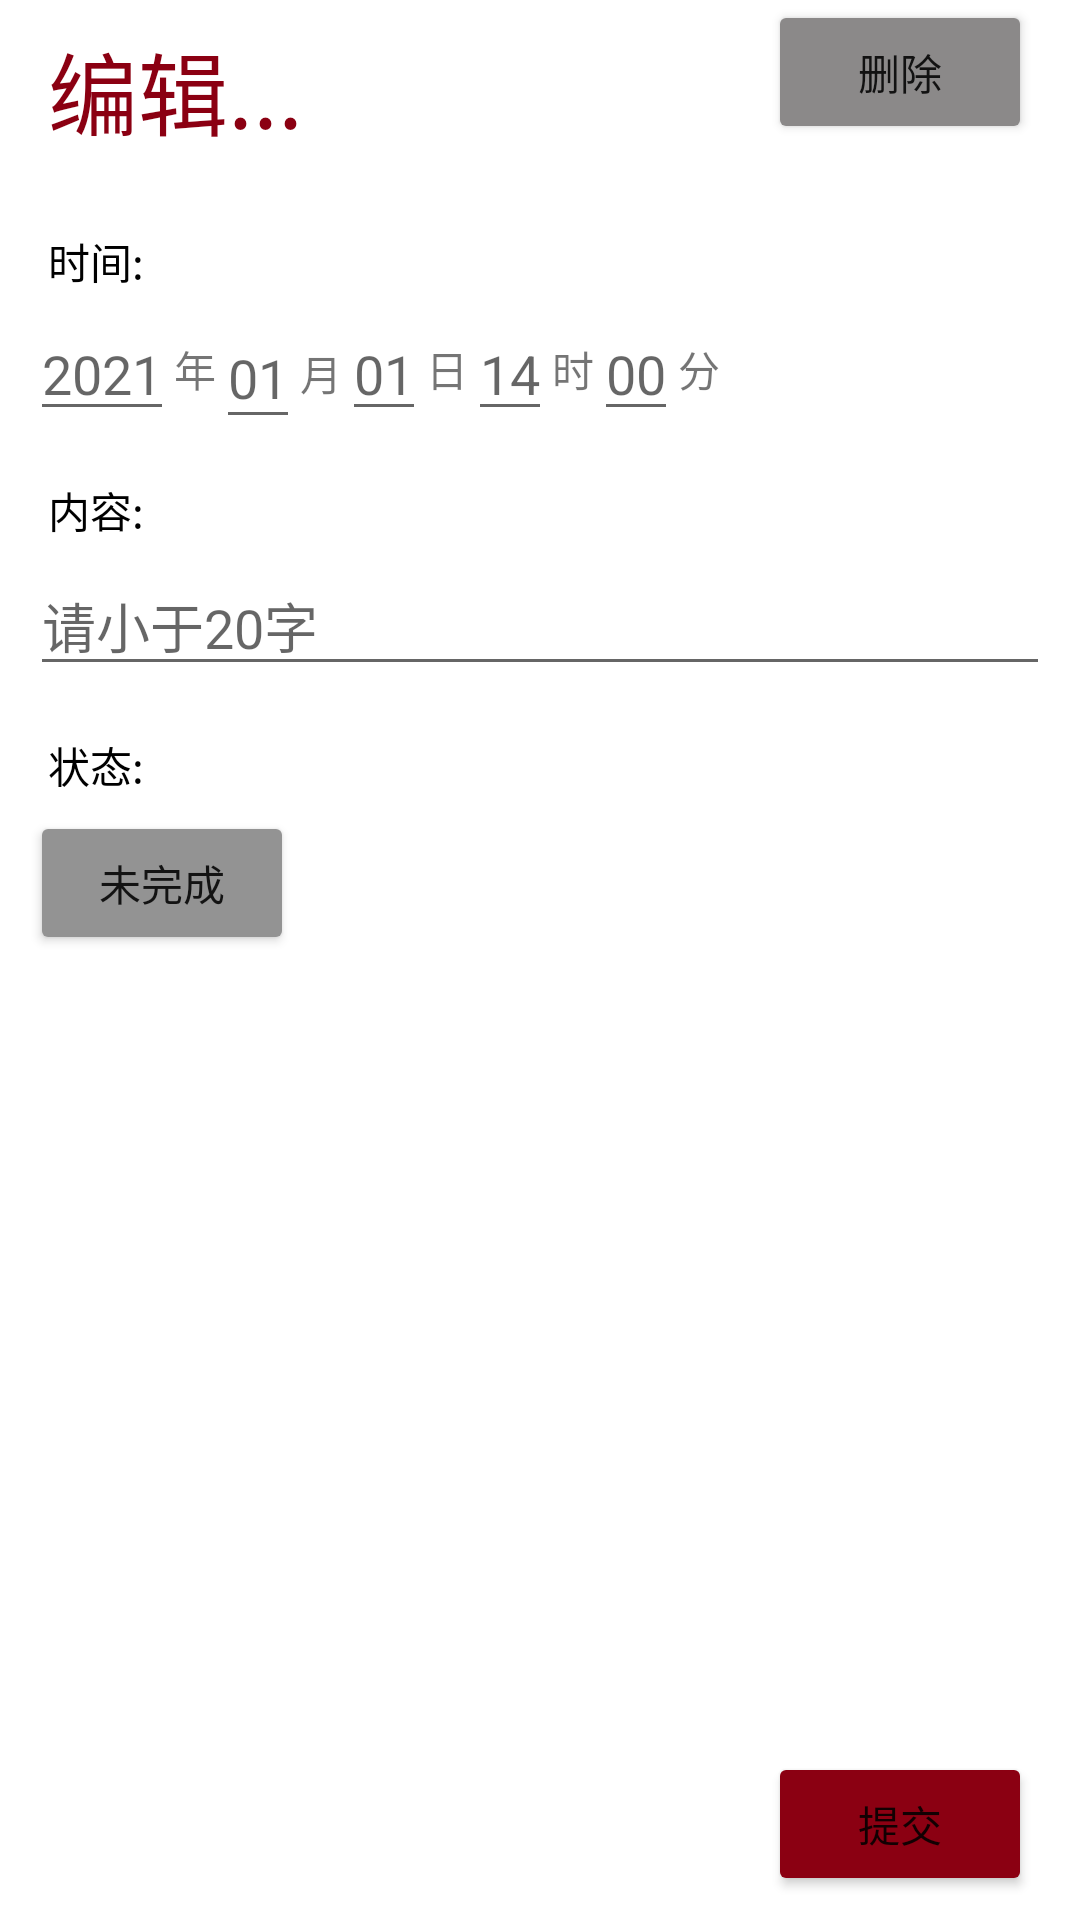

Produce the Android XML layout that renders to this screen, including the resource entries it uses.
<!-- AndroidManifest.xml: application theme Theme.Electiver -->
<!-- res/layout/activity_edit_deadline.xml -->
<?xml version="1.0" encoding="utf-8"?>
<androidx.constraintlayout.widget.ConstraintLayout xmlns:android="http://schemas.android.com/apk/res/android"
    xmlns:app="http://schemas.android.com/apk/res-auto"
    xmlns:tools="http://schemas.android.com/tools"
    android:layout_width="match_parent"
    android:layout_height="match_parent"
    tools:context=".EditDeadlineActivity">

    <Button
        android:id="@+id/deleteDDL"
        android:layout_width="wrap_content"
        android:layout_height="wrap_content"
        android:layout_marginEnd="16dp"
        android:layout_marginRight="16dp"
        android:text="删除"
        app:backgroundTint="@color/snow4"
        app:layout_constraintEnd_toEndOf="parent"
        app:layout_constraintTop_toTopOf="parent" />

    <Button
        android:id="@+id/submit"
        android:layout_width="wrap_content"
        android:layout_height="wrap_content"
        android:layout_marginEnd="16dp"
        android:layout_marginRight="16dp"
        android:layout_marginBottom="8dp"
        android:text="提交"
        app:backgroundTint="#8B0012"
        app:layout_constraintBottom_toBottomOf="parent"
        app:layout_constraintEnd_toEndOf="parent" />

    <EditText
        android:id="@+id/contentInput"
        android:layout_width="0dp"
        android:layout_height="wrap_content"
        android:layout_marginStart="10dp"
        android:layout_marginLeft="10dp"
        android:layout_marginTop="5dp"
        android:layout_marginEnd="10dp"
        android:layout_marginRight="10dp"
        android:ems="10"
        android:hint="请小于20字"
        android:inputType="textPersonName"
        android:textColor="#000000"
        app:layout_constraintEnd_toEndOf="parent"
        app:layout_constraintHorizontal_bias="0.0"
        app:layout_constraintStart_toStartOf="parent"
        app:layout_constraintTop_toBottomOf="@+id/titleContent" />

    <TextView
        android:id="@+id/titleTime"
        android:layout_width="wrap_content"
        android:layout_height="wrap_content"
        android:layout_marginStart="16dp"
        android:layout_marginLeft="16dp"
        android:layout_marginTop="25dp"
        android:text="时间:"
        android:textColor="#000000"
        app:layout_constraintStart_toStartOf="parent"
        app:layout_constraintTop_toBottomOf="@+id/titleEdit" />

    <TextView
        android:id="@+id/titleEdit"
        android:layout_width="wrap_content"
        android:layout_height="wrap_content"
        android:layout_marginStart="16dp"
        android:layout_marginLeft="16dp"
        android:layout_marginTop="8dp"
        android:text="编辑..."
        android:textColor="#FF8B0012"
        android:textSize="30sp"
        app:layout_constraintStart_toStartOf="parent"
        app:layout_constraintTop_toTopOf="parent" />

    <TextView
        android:id="@+id/titleContent"
        android:layout_width="wrap_content"
        android:layout_height="wrap_content"
        android:layout_marginStart="16dp"
        android:layout_marginLeft="16dp"
        android:layout_marginTop="16dp"
        android:text="内容:"
        android:textColor="#000000"
        app:layout_constraintStart_toStartOf="parent"
        app:layout_constraintTop_toBottomOf="@+id/Year" />

    <TextView
        android:id="@+id/titleContent2"
        android:layout_width="wrap_content"
        android:layout_height="wrap_content"
        android:layout_marginStart="16dp"
        android:layout_marginLeft="16dp"
        android:layout_marginTop="16dp"
        android:text="状态:"
        android:textColor="#000000"
        app:layout_constraintStart_toStartOf="parent"
        app:layout_constraintTop_toBottomOf="@+id/contentInput" />

    <EditText
        android:id="@+id/Year"
        android:layout_width="48dp"
        android:layout_height="wrap_content"
        android:layout_marginStart="10dp"
        android:layout_marginLeft="10dp"
        android:layout_marginTop="5dp"
        android:ems="10"
        android:hint="2021"
        android:inputType="textPersonName"
        app:layout_constraintStart_toStartOf="parent"
        app:layout_constraintTop_toBottomOf="@+id/titleTime" />

    <EditText
        android:id="@+id/Month"
        android:layout_width="28dp"
        android:layout_height="44dp"
        android:ems="10"
        android:hint="01"
        android:inputType="textPersonName"
        app:layout_constraintStart_toEndOf="@+id/textView"
        app:layout_constraintTop_toTopOf="@+id/Year" />

    <EditText
        android:id="@+id/Day"
        android:layout_width="28dp"
        android:layout_height="0dp"
        android:ems="10"
        android:hint="01"
        android:inputType="textPersonName"
        app:layout_constraintStart_toEndOf="@+id/textView8"
        app:layout_constraintTop_toTopOf="@+id/Month" />

    <EditText
        android:id="@+id/Hour"
        android:layout_width="28dp"
        android:layout_height="0dp"
        android:ems="10"
        android:hint="14"
        android:inputType="textPersonName"
        app:layout_constraintStart_toEndOf="@+id/textView9"
        app:layout_constraintTop_toTopOf="@+id/Day" />

    <EditText
        android:id="@+id/Minute"
        android:layout_width="28dp"
        android:layout_height="0dp"
        android:ems="10"
        android:hint="00"
        android:inputType="textPersonName"
        app:layout_constraintStart_toEndOf="@+id/textView10"
        app:layout_constraintTop_toTopOf="@+id/Hour" />

    <TextView
        android:id="@+id/textView"
        android:layout_width="wrap_content"
        android:layout_height="wrap_content"
        android:text="年"
        app:layout_constraintBottom_toBottomOf="@+id/Year"
        app:layout_constraintStart_toEndOf="@+id/Year"
        app:layout_constraintTop_toTopOf="@+id/Year" />

    <TextView
        android:id="@+id/textView8"
        android:layout_width="wrap_content"
        android:layout_height="wrap_content"
        android:text="月"
        app:layout_constraintBottom_toBottomOf="@+id/Month"
        app:layout_constraintStart_toEndOf="@+id/Month"
        app:layout_constraintTop_toTopOf="@+id/Month" />

    <TextView
        android:id="@+id/textView9"
        android:layout_width="wrap_content"
        android:layout_height="wrap_content"
        android:text="日"
        app:layout_constraintBottom_toBottomOf="@+id/Day"
        app:layout_constraintStart_toEndOf="@+id/Day"
        app:layout_constraintTop_toTopOf="@+id/Day" />

    <TextView
        android:id="@+id/textView10"
        android:layout_width="wrap_content"
        android:layout_height="wrap_content"
        android:text="时"
        app:layout_constraintBottom_toBottomOf="@+id/Hour"
        app:layout_constraintStart_toEndOf="@+id/Hour"
        app:layout_constraintTop_toTopOf="@+id/Hour" />

    <TextView
        android:id="@+id/textView11"
        android:layout_width="wrap_content"
        android:layout_height="wrap_content"
        android:text="分"
        app:layout_constraintBottom_toBottomOf="@+id/Minute"
        app:layout_constraintStart_toEndOf="@+id/Minute"
        app:layout_constraintTop_toTopOf="@+id/Minute" />

    <Button
        android:id="@+id/state"
        android:layout_width="wrap_content"
        android:layout_height="wrap_content"
        android:layout_marginStart="10dp"
        android:layout_marginLeft="10dp"
        android:layout_marginTop="5dp"
        android:text="未完成"
        app:backgroundTint="#939393"
        app:layout_constraintStart_toStartOf="parent"
        app:layout_constraintTop_toBottomOf="@+id/titleContent2" />

</androidx.constraintlayout.widget.ConstraintLayout>
<!-- resources referenced by this layout -->
<resources>
  <color name="snow4">#8B8989</color>
  <style name="Theme.Electiver" parent="Theme.MaterialComponents.DayNight.DarkActionBar">
          
          <item name="colorPrimary">@color/pkured</item>
          <item name="colorPrimaryVariant">@color/pkured</item>
          <item name="colorOnPrimary">@color/white</item>
          
          <item name="colorSecondary">@color/teal_200</item>
          <item name="colorSecondaryVariant">@color/teal_700</item>
          <item name="colorOnSecondary">@color/black</item>
          
          <item name="android:statusBarColor" tools:targetApi="l">?attr/colorPrimaryVariant</item>
          
      </style>
  <color name="pkured">#FF820912</color>
  <color name="white">#FFFFFFFF</color>
  <color name="teal_200">#FF03DAC5</color>
  <color name="teal_700">#FF018786</color>
  <color name="black">#FF000000</color>
</resources>
